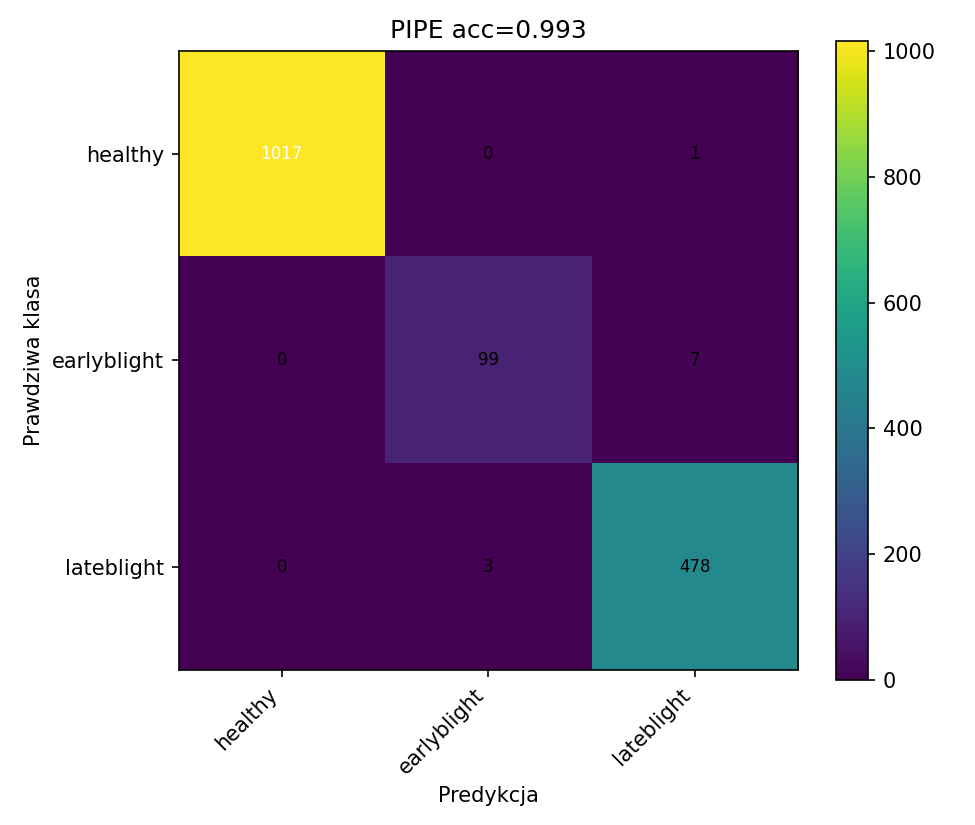

Source data for this figure (header and first rows):
1017, 0, 1
0, 99, 7
0, 3, 478
